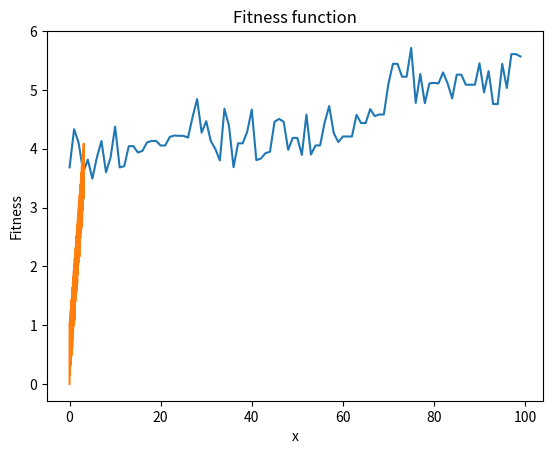

Reproduce this figure in Python.
import random
import math
import matplotlib.pyplot as plt

# Parâmetros do algoritmo genético
POPULATION_SIZE = 100
GENERATIONS = 100

# Operadores do algoritmo genético
CROSSOVER_RATE = 0.7
MUTATION_RATE = 0.05
SELECTION_RATE = 0.5

# Função de fitness
def fitness_function(y):
    """ Função para maximizar """
    return y + abs(math.sin(32 * y))

# Geração da população
def generate_population(POPULATION_SIZE):
    """ Gera uma população de tamanho POPULATION_SIZE com cromossomos representando números float """
    population = []
    for _ in range(POPULATION_SIZE):
        chromosome = random.uniform(0, math.pi)  # Gera números float aleatórios entre -10 e 10
        population.append(chromosome)
    return population

# Operador de crossover
def crossover(parent1, parent2):
    """ Realiza crossover de dois pais para gerar dois filhos """
    return (parent1 + parent2) / 2, (parent1 + parent2) / 2

# Operador de mutação
def mutate(chromosome):
    """ Realiza mutação em um cromossomo, aplicando uma pequena variação """
    if random.random() < MUTATION_RATE:
        chromosome += random.uniform(-1.0, 1.0)  # Aplica uma pequena variação ao número
    return chromosome

# Operador de seleção
def select(population, fitness_values):
    """ Seleciona uma parte da população com base nos valores de fitness """
    selected_population = []
    for _ in range(int(SELECTION_RATE * POPULATION_SIZE)):
        idx = random.choices(range(POPULATION_SIZE), weights=fitness_values)[0]
        selected_population.append(population[idx])
    return selected_population



# Função para plotar a evolução da função de fitness
def plot_evolution(best_fitness_values):
    plt.plot(best_fitness_values)
    plt.xlabel('Generation')
    plt.ylabel('Fitness')
    plt.title('Evolution of the best fitness value')
    plt.show()

def plot_fitness_function():
    x = [i / 100 for i in range(0, int(math.pi * 100))]
    y = [fitness_function(i) for i in x]
    plt.plot(x, y)
    plt.xlabel('x')
    plt.ylabel('Fitness')
    plt.title('Fitness function')
    plt.show()



# Algoritmo genético
def genetic_algorithm():
    population = generate_population(POPULATION_SIZE)
    best_fitness_values = []
    for generation in range(GENERATIONS):
        fitness_values = [fitness_function(chromosome) for chromosome in population]
        
        # Ajusta os valores de fitness para garantir que sejam todos positivos
        min_fitness = min(fitness_values)
        if min_fitness < 0:
            fitness_values = [f - min_fitness + 1 for f in fitness_values]  # Desloca para cima
        
        best_fitness = max(fitness_values)
        best_fitness_values.append(best_fitness)
        print(f'Generation {generation}: best fitness = {best_fitness}')
        
        # Seleção
        population = select(population, fitness_values)
        
        # Crossover e mutação para gerar a próxima geração
        next_generation = []
        while len(next_generation) < POPULATION_SIZE:
            parent1, parent2 = random.sample(population, 2)
            if random.random() < CROSSOVER_RATE:
                child1, child2 = crossover(parent1, parent2)
            else:
                child1, child2 = parent1, parent2
            next_generation.extend([mutate(child1), mutate(child2)])
        population = next_generation[:POPULATION_SIZE]
    
    return best_fitness_values

# Running the genetic algorithm
best_fitness_values = genetic_algorithm()
plot_evolution(best_fitness_values)
plot_fitness_function()
